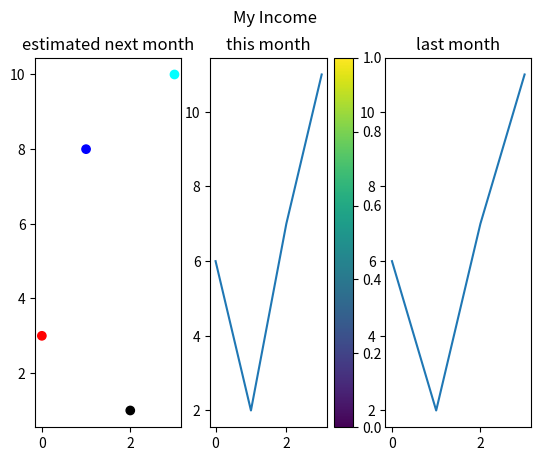

Reproduce this figure in Python.
import matplotlib.pyplot as plt
import numpy as np

#xpoints = np.array([0, 6])
#ypoints = np.array([0, 250])

#plt.plot(xpoints, ypoints, 'o')

y1 = np.array([3, 8, 1, 10])
y2 = np.array([6, 2, 7, 11])
y3 = np.array([6, 2, 7, 11])

x1 = np.array([0, 1, 2, 3])
x2 = np.array([0, 1, 2, 3])
x3 = np.array([0, 1, 2, 3])


plt.subplot(1, 3, 1)
#plt.plot(x1, y1)
colors = ['red', 'blue', 'black', 'cyan']
#plt.scatter(x1, y1, color='hotpink')
plt.scatter(x1, y1, c=colors)
plt.title("estimated next month")
#the figure has 1 row, 3 columns, and this plot is the first plot.

plt.subplot(1, 3, 2)
ax=plt.gca()
plt.plot(x2, y2)
plt.colorbar(ax=ax)
plt.title("this month")
#the figure has 1 row, 3 columns, and this plot is the second plot.

plt.subplot(1, 3, 3)
plt.plot(x3, y3)
plt.title("last month")
#the figure has 1 row, 3 columns, and this plot is the third plot.

plt.suptitle("My Income")
#plt.colorbar()
plt.show()

